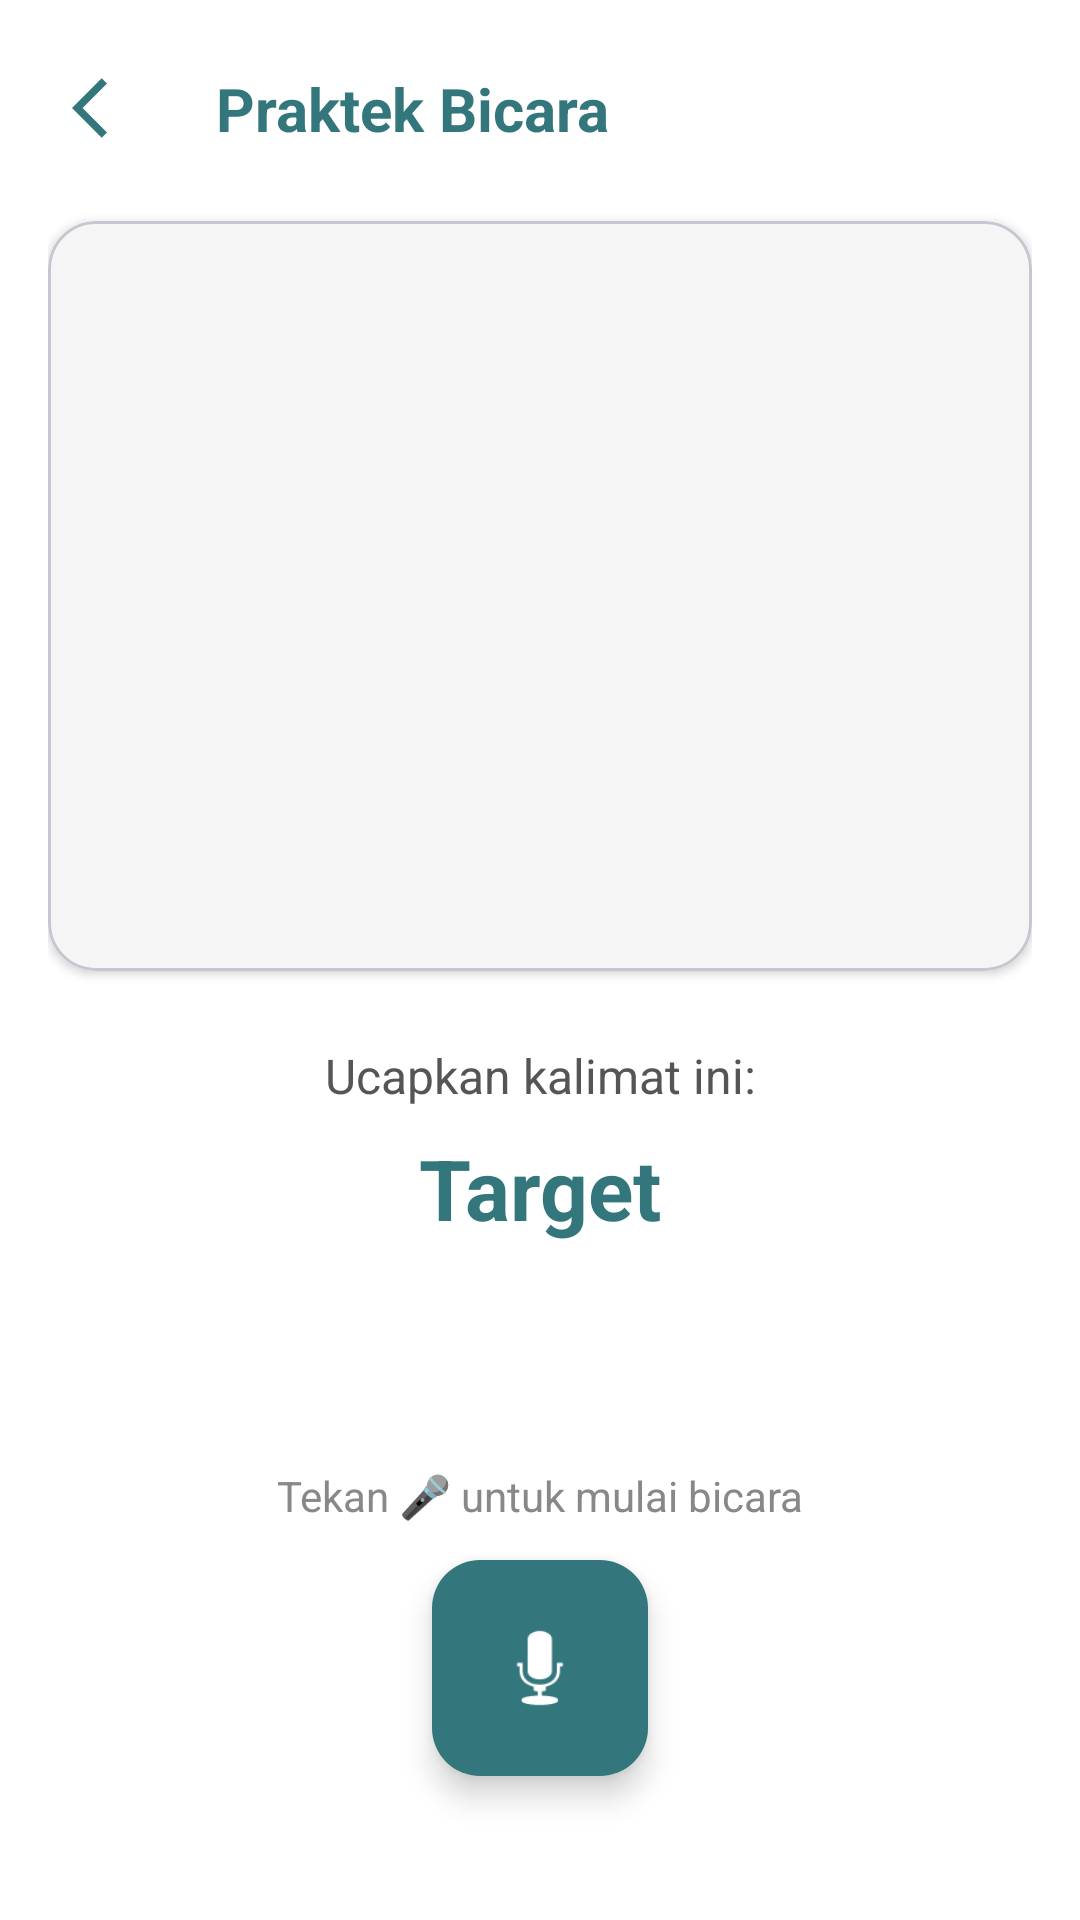

The Android layout XML behind this screen, and the referenced resources:
<!-- AndroidManifest.xml: application theme Theme.Isyara -->
<!-- res/layout/fragment_speak_practice.xml -->
<?xml version="1.0" encoding="utf-8"?>
<androidx.constraintlayout.widget.ConstraintLayout xmlns:android="http://schemas.android.com/apk/res/android"
    xmlns:app="http://schemas.android.com/apk/res-auto"
    xmlns:tools="http://schemas.android.com/tools"
    android:layout_width="match_parent"
    android:layout_height="match_parent"
    android:background="@color/white"
    android:padding="16dp"
    tools:context=".ui.speak.practice.SpeakPracticeFragment">

    <ImageButton
        android:id="@+id/btnBack"
        android:layout_width="40dp"
        android:layout_height="40dp"
        android:src="@drawable/ic_back"
        android:background="?android:attr/selectableItemBackground"
        android:contentDescription="Back Button"
        app:layout_constraintStart_toStartOf="parent"
        app:layout_constraintTop_toTopOf="parent" />

    <TextView
        android:id="@+id/tvTitle"
        android:layout_width="wrap_content"
        android:layout_height="wrap_content"
        android:text="Praktek Bicara"
        android:textColor="@color/primary"
        android:textSize="20sp"
        android:textStyle="bold"
        app:layout_constraintBottom_toBottomOf="@id/btnBack"
        app:layout_constraintStart_toEndOf="@id/btnBack"
        app:layout_constraintTop_toTopOf="@id/btnBack"
        android:layout_marginStart="16dp"/>

    <com.google.android.material.card.MaterialCardView
        android:id="@+id/cvImage"
        android:layout_width="match_parent"
        android:layout_height="250dp"
        android:layout_marginTop="24dp"
        app:cardCornerRadius="16dp"
        app:cardElevation="2dp"
        app:layout_constraintTop_toBottomOf="@id/tvTitle">

        <ImageView
            android:id="@+id/ivPracticeImage"
            android:layout_width="match_parent"
            android:layout_height="match_parent"
            android:scaleType="centerCrop"
            android:background="#F5F5F5" />
    </com.google.android.material.card.MaterialCardView>

    <TextView
        android:id="@+id/tvTargetLabel"
        android:layout_width="wrap_content"
        android:layout_height="wrap_content"
        android:layout_marginTop="24dp"
        android:text="Ucapkan kalimat ini:"
        android:textColor="#555555"
        android:textSize="16sp"
        app:layout_constraintStart_toStartOf="parent"
        app:layout_constraintEnd_toEndOf="parent"
        app:layout_constraintTop_toBottomOf="@id/cvImage" />

    <TextView
        android:id="@+id/tvTargetText"
        android:layout_width="0dp"
        android:layout_height="wrap_content"
        android:layout_marginTop="8dp"
        android:text="Target"
        android:textAlignment="center"
        android:textColor="@color/primary"
        android:textSize="28sp"
        android:textStyle="bold"
        app:layout_constraintStart_toStartOf="parent"
        app:layout_constraintEnd_toEndOf="parent"
        app:layout_constraintTop_toBottomOf="@id/tvTargetLabel" />

    <TextView
        android:id="@+id/tvResultText"
        android:layout_width="0dp"
        android:layout_height="wrap_content"
        android:layout_marginTop="24dp"
        android:textAlignment="center"
        android:textSize="20sp"
        android:textStyle="italic"
        android:visibility="gone"
        app:layout_constraintStart_toStartOf="parent"
        app:layout_constraintEnd_toEndOf="parent"
        app:layout_constraintTop_toBottomOf="@id/tvTargetText" />

    <com.google.android.material.floatingactionbutton.FloatingActionButton
        android:id="@+id/fabMic"
        android:layout_width="wrap_content"
        android:layout_height="wrap_content"
        android:layout_marginBottom="32dp"
        android:src="@android:drawable/ic_btn_speak_now"
        app:backgroundTint="@color/primary"
        app:tint="@color/white"
        app:fabCustomSize="72dp"
        app:maxImageSize="36dp"
        app:layout_constraintBottom_toBottomOf="parent"
        app:layout_constraintStart_toStartOf="parent"
        app:layout_constraintEnd_toEndOf="parent" />

    <TextView
        android:id="@+id/tvStatus"
        android:layout_width="0dp"
        android:layout_height="wrap_content"
        android:layout_marginBottom="12dp"
        android:text="Tekan 🎤 untuk mulai bicara"
        android:textAlignment="center"
        android:textColor="#888888"
        android:textSize="14sp"
        app:layout_constraintBottom_toTopOf="@id/fabMic"
        app:layout_constraintStart_toStartOf="parent"
        app:layout_constraintEnd_toEndOf="parent" />

</androidx.constraintlayout.widget.ConstraintLayout>
<!-- resources referenced by this layout -->
<resources>
  <color name="primary">#33767C</color>
  <color name="white">#FFFFFFFF</color>
  <!-- drawable ic_back (drawable) -->
  <vector xmlns:android="http://schemas.android.com/apk/res/android" android:autoMirrored="true" android:height="24dp" android:tint="#33767C" android:viewportHeight="24" android:viewportWidth="24" android:width="24dp">
        
      <path android:fillColor="@android:color/white" android:pathData="M11.67,3.87L9.9,2.1 0,12l9.9,9.9 1.77,-1.77L3.54,12z"/>
      
  </vector>
  <style name="Theme.Isyara" parent="Base.Theme.Isyara" />
  <style name="Base.Theme.Isyara" parent="Theme.Material3.DayNight.NoActionBar">
          
          
      </style>
</resources>
